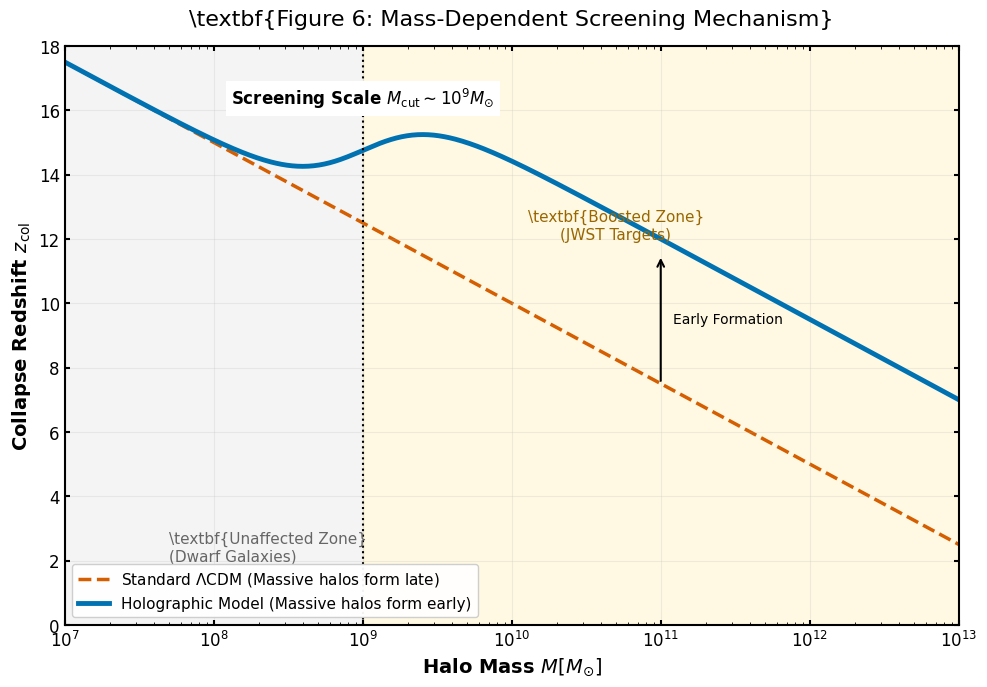

Here is the Python script that generated this plot:
# --- START OF FILE Figure6_Mass_Dependent_Screening.py ---

import numpy as np
import matplotlib.pyplot as plt
from matplotlib import rcParams

# ==========================================
# 1. PUBLICATION-QUALITY SETTINGS
# ==========================================
rcParams['font.family'] = 'serif'
rcParams['font.serif'] = ['Times New Roman']
rcParams['font.size'] = 12
rcParams['axes.linewidth'] = 1.5
rcParams['xtick.major.width'] = 1.5
rcParams['ytick.major.width'] = 1.5
rcParams['xtick.direction'] = 'in'
rcParams['ytick.direction'] = 'in'
rcParams['xtick.top'] = True
rcParams['ytick.right'] = True

# ==========================================
# 2. PHYSICAL MODEL
# ==========================================
# Halo Mass range
M = np.logspace(7, 13, 500)

# Critical Mass Scale
M_cut = 1e9 

# Collapse Redshift Calculation (Simplified Model)
# In LCDM, massive halos form later (lower z).
# z_collapse ~ 1.686 / sigma(M)
def get_z_collapse_lcdm(M):
    # Approximate relation: Massive halos collapse later
    return 15 - 2.5 * np.log10(M/1e8)

z_col_lcdm = get_z_collapse_lcdm(M)
# Cap at z=0 for very massive halos
z_col_lcdm[z_col_lcdm < 0] = 0

# Holographic Model
# Boosts z_collapse ONLY for M > M_cut
def get_z_collapse_holo(M):
    base = get_z_collapse_lcdm(M)
    
    # Screening function (Step-like transition)
    # Activates smoothly but sharply around M_cut
    screening = 0.5 * (1 + np.tanh((np.log10(M) - np.log10(M_cut)) / 0.5))
    
    # Boost magnitude (adds ~4 to redshift)
    boost = 4.5 * screening
    
    return base + boost

z_col_holo = get_z_collapse_holo(M)

# ==========================================
# 3. PLOTTING
# ==========================================
fig, ax = plt.subplots(figsize=(10, 7), dpi=300)

# 1. Plot Standard LCDM (Red Dashed)
ax.plot(M, z_col_lcdm, color='#D55E00', linestyle='--', linewidth=2.5, 
        label=r'Standard $\Lambda$CDM (Massive halos form late)', zorder=1)

# 2. Plot Holographic Model (Blue Solid)
ax.plot(M, z_col_holo, color='#0072B2', linestyle='-', linewidth=3.5, 
        label=r'Holographic Model (Massive halos form early)', zorder=2)

# --- Highlight Zones ---
# Dwarf Galaxy Zone (Unaffected)
ax.axvspan(1e7, M_cut, color='#EEEEEE', alpha=0.6, zorder=0)
ax.text(5e7, 2, r'\textbf{Unaffected Zone}' + '\n(Dwarf Galaxies)', 
        color='#666666', fontsize=11, rotation=0)

# Massive Galaxy Zone (Boosted)
ax.axvspan(M_cut, 1e13, color='#FFDD44', alpha=0.15, zorder=0)
ax.text(5e10, 12, r'\textbf{Boosted Zone}' + '\n(JWST Targets)', 
        color='#996600', fontsize=11, ha='center')

# --- Annotations ---
# Vertical Line at M_cut
ax.axvline(x=M_cut, color='black', linestyle=':', linewidth=1.5)
ax.text(M_cut, 16, r'Screening Scale $M_{\rm cut} \sim 10^9 M_{\odot}$', 
        ha='center', va='bottom', fontweight='bold', bbox=dict(facecolor='white', edgecolor='none'))

# Arrow showing the boost
ax.annotate('', xy=(1e11, 11.5), xytext=(1e11, 7.5),
            arrowprops=dict(arrowstyle='->', color='black', lw=1.5))
ax.text(1.2e11, 9.5, r'Early Formation', va='center', fontsize=10)

# ==========================================
# 4. FORMATTING
# ==========================================
ax.set_xscale('log')
ax.set_xlim(1e7, 1e13)
ax.set_ylim(0, 18)

ax.set_xlabel(r'Halo Mass $M [M_{\odot}]$', fontsize=14, fontweight='bold')
ax.set_ylabel(r'Collapse Redshift $z_{\rm col}$', fontsize=14, fontweight='bold')

# Title
ax.set_title(r'\textbf{Figure 6: Mass-Dependent Screening Mechanism}', fontsize=16, pad=15)

# Legend
ax.legend(loc='lower left', frameon=True, framealpha=0.95, fontsize=11)

# Grid
ax.grid(True, which='major', linestyle='-', alpha=0.2)

# ==========================================
# 5. SAVE AND SHOW
# ==========================================
plt.tight_layout()
plt.savefig('Figure6_Mass_Dependent_Screening.png', dpi=300)
plt.show()
